Run: headless pygame with SDL's dummy video driver; simulated clock (each Clock.tick advances the game by its frame time, no real sleeping); random seed 0; keys injected as events and as key.get_pressed() state; mouse plan: one left click at the window centre at the start of phase 2, then a move to the lower-right quarter at the start of phase 3.
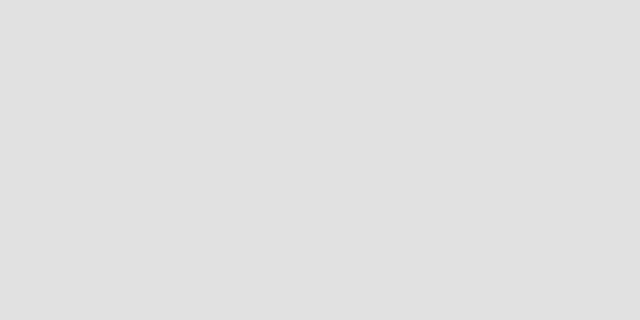
Frame 1 of 4 · flips 1–60 · no input
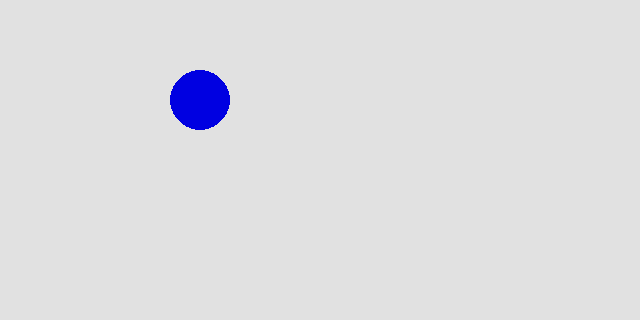
Frame 2 of 4 · flips 61–180 · clicked the window centre · tapped SPACE, RETURN · held RIGHT (→), D
Frame 3 of 4 · flips 181–300 · moved the mouse to the lower-right quarter · held DOWN (↓), S · screen unchanged from frame 2, image omitted
Frame 4 of 4 · flips 301–420 · held LEFT (←), A, UP (↑), W · screen unchanged from frame 3, image omitted

The pygame program that drew these frames:

import pygame
import sys

pygame.init()  # 啟動pygame
width = 640  # 設定視窗寬度
height = 320  # 設定視窗高度
screen = pygame.display.set_mode((width, height))
pygame.display.set_caption("My game")
bg = pygame.Surface((width, height))
bg.fill((225, 225, 225))
while True:
    x, y = pygame.mouse.get_pos()  # 取得滑鼠座標
    for event in pygame.event.get():
        if event.type == pygame.QUIT:  # 如果按下{X}就退出
            sys.exit()  # 離開遊戲
        if event.type == pygame.MOUSEBUTTONDOWN:
            pygame.draw.circle(bg, (0, 0, 225), (200, 100), 30, 0)
    screen.blit(bg, (0, 0))  # 繪製畫布於視窗左上角
    pygame.display.update()
